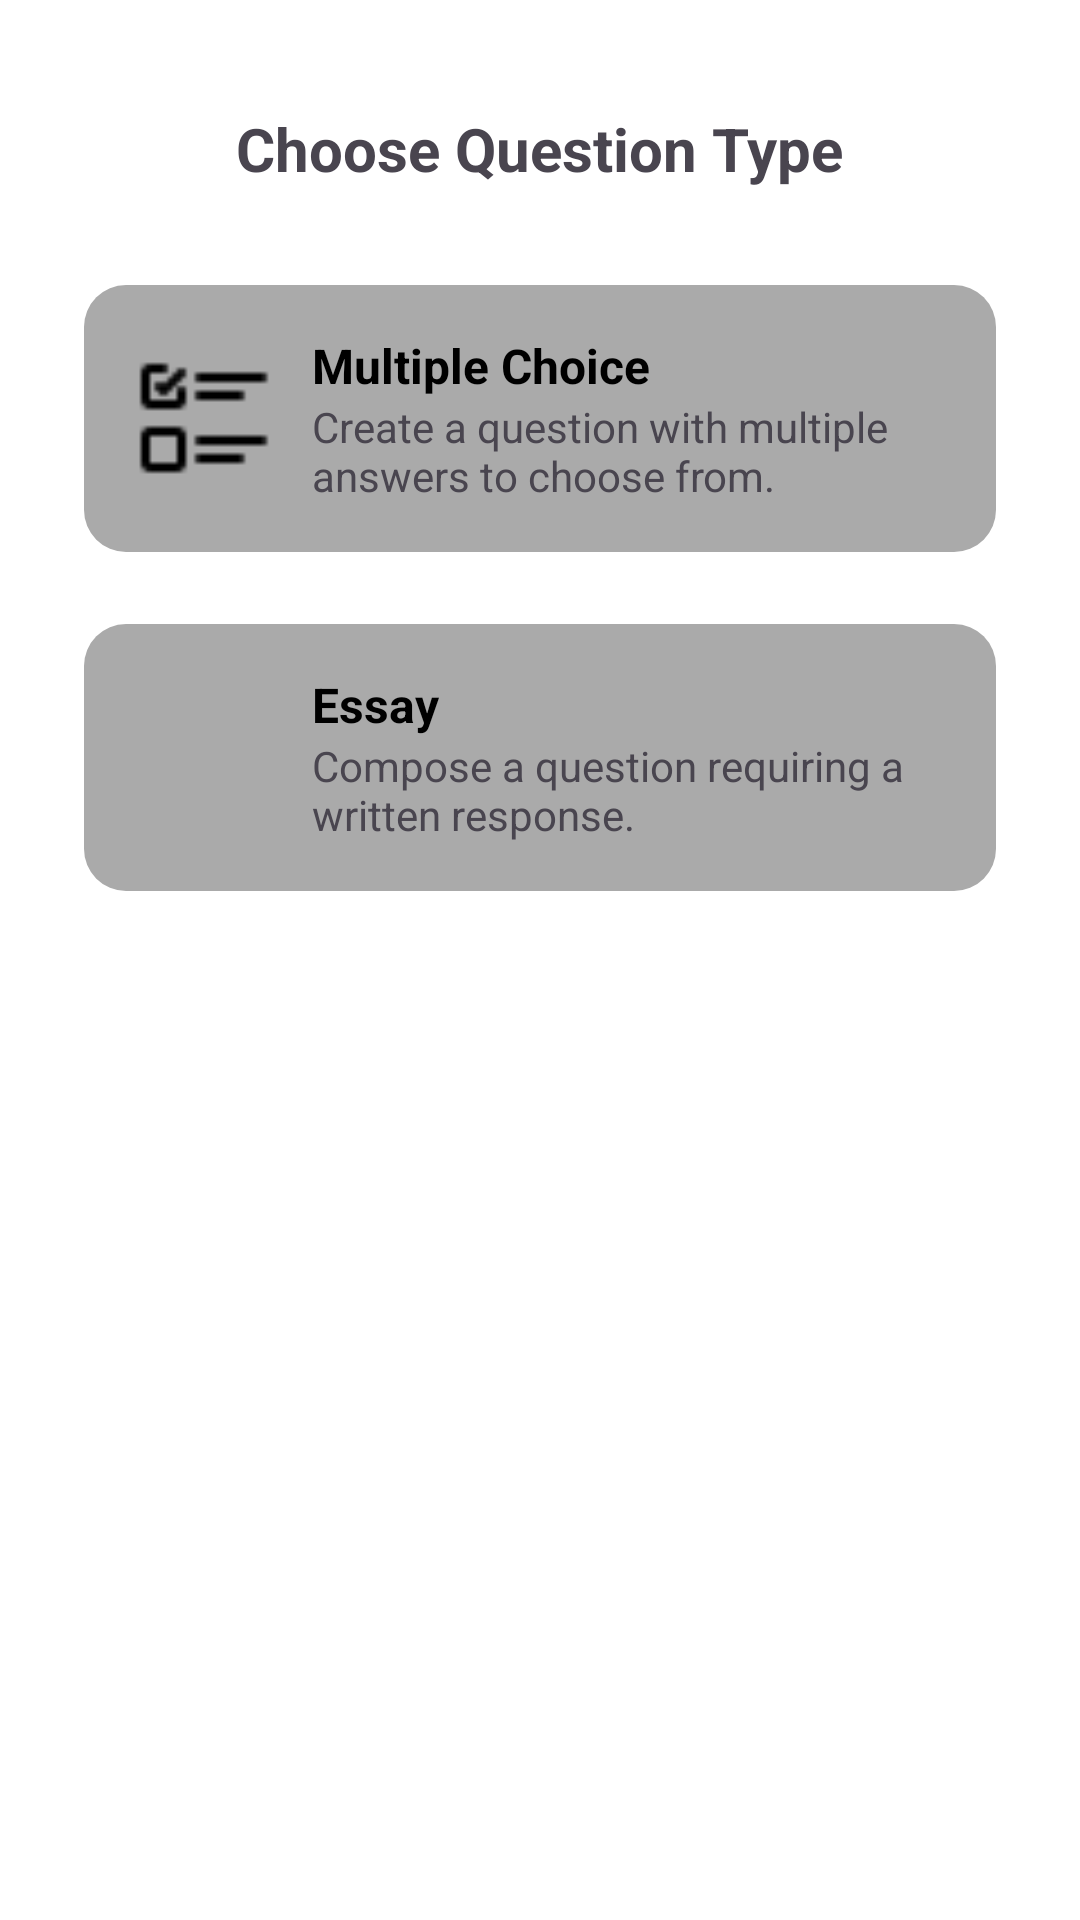

This screen was rendered from an Android layout file. Write that file and the resources it references.
<!-- AndroidManifest.xml: application theme Base.Theme.MysteryMessage -->
<!-- res/layout/fragment_step3_secret_message.xml -->
<?xml version="1.0" encoding="utf-8"?>
<LinearLayout xmlns:android="http://schemas.android.com/apk/res/android"
    android:layout_width="match_parent"
    android:layout_height="match_parent"
    xmlns:app="http://schemas.android.com/apk/res-auto"
    android:orientation="vertical"
    android:gravity="start"
    android:padding="16dp"
    android:background="@android:color/white">

    

    <TextView
        android:layout_marginTop="20dp"
        android:layout_gravity="center_horizontal"
        android:layout_width="wrap_content"
        android:layout_height="wrap_content"
        android:text="Choose Question Type"
        android:textSize="20sp"
        android:textStyle="bold"
        android:layout_marginBottom="20dp"/>

    
    <LinearLayout
        android:id="@+id/multiple_choice"
        android:layout_width="match_parent"
        android:layout_height="wrap_content"
        android:layout_margin="12dp"

        android:background="@drawable/bg_bottom_sheet"
        android:gravity="center_vertical"
        android:orientation="horizontal"
        android:padding="16dp">

        <ImageView
            android:layout_width="48dp"
            android:layout_height="48dp"
            android:layout_marginEnd="12dp"
            android:src="@drawable/multiple" />

        <LinearLayout
            android:layout_width="wrap_content"
            android:layout_height="wrap_content"
            android:orientation="vertical">

            <TextView
                android:layout_width="wrap_content"
                android:layout_height="wrap_content"
                android:text="Multiple Choice"
                android:textColor="@color/black"
                android:textSize="16sp"
                android:textStyle="bold" />

            <TextView
                android:layout_width="wrap_content"
                android:layout_height="wrap_content"
                android:text="Create a question with multiple answers to choose from."
                android:textSize="14sp" />
        </LinearLayout>
    </LinearLayout>

    
    <LinearLayout
        android:id="@+id/essay_choice"
        android:layout_width="match_parent"
        android:layout_height="wrap_content"
        android:layout_margin="12dp"

        android:background="@drawable/bg_bottom_sheet"
        android:gravity="center_vertical"
        android:orientation="horizontal"
        android:padding="16dp">

        <ImageView
            android:layout_width="48dp"
            android:layout_height="48dp"
            android:layout_marginEnd="12dp"
            android:src="@drawable/essay" />

        <LinearLayout
            android:layout_width="wrap_content"
            android:layout_height="wrap_content"
            android:orientation="vertical">

            <TextView
                android:layout_width="wrap_content"
                android:layout_height="wrap_content"
                android:text="Essay"
                android:textColor="@color/black"
                android:textSize="16sp"
                android:textStyle="bold" />

            <TextView
                android:layout_width="wrap_content"
                android:layout_height="wrap_content"
                android:text="Compose a question requiring a written response."
                android:textSize="14sp" />
        </LinearLayout>
    </LinearLayout>

    
</LinearLayout>
<!-- resources referenced by this layout -->
<resources>
  <color name="black">#FF000000</color>
  <!-- drawable bg_bottom_sheet (drawable) -->
  <shape xmlns:android="http://schemas.android.com/apk/res/android">
      <corners android:radius="14dp"/>
      <solid android:color="@android:color/darker_gray"/>
  </shape>
  <!-- drawable multiple: png bitmap (drawable, 323 bytes) -->
  <style name="Base.Theme.MysteryMessage" parent="Theme.Material3.DayNight">
          
          <item name="colorPrimary">#43cea2</item>
          <item name="colorSurface">#43cea2</item>
          <item name="windowActionBar">true</item>
          <item name="windowNoTitle">false</item>
          <item name="colorPrimaryContainer">#43cea2</item>
          <item name="actionBarStyle">@style/MyActionBarStyle</item>
          <item name="android:actionBarStyle">@style/MyActionBarStyle</item>
      </style>
  <style name="MyActionBarStyle" parent="@style/Widget.AppCompat.ActionBar.Solid">
          <item name="background">@drawable/gradient_app_bar</item>
          <item name="android:background">@drawable/gradient_app_bar</item>
      </style>
  <!-- drawable gradient_app_bar (drawable) -->
  <shape xmlns:android="http://schemas.android.com/apk/res/android"
      android:shape="rectangle">
      <gradient
          android:angle="0"
          android:startColor="#00C9FF"
          android:endColor="#92FE9D"
          android:type="linear"/>
  </shape>
</resources>
